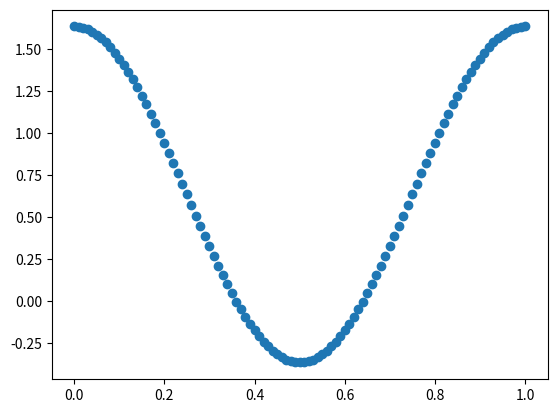

Recreate this plot in Python. (Note: this script raises an exception after producing the figure.)
import numpy as np
import matplotlib.pyplot as plt
from random import random


def f(x):
    a = random()
    j = np.cos(2 * np.pi * x) + a
    return j


def make(x, m):
    n = x.Shape[0]
    ans = np.zeros((n, m + 1))
    ans[:, 0] = 1
    for i in range(1, m + 1):
        ans[:, i] = ans[:, i - 1] * x
    return ans


def final(a, y):
    at = a.transpose()
    k = np.linalg.solve(at.dot(a), at.dot(y))
    return k


plt.figure()
# x = np.arange(0, 1.01, 0.01)
x = np.linspace(0, 1, 101, endpoint=True)
# print(z)
y = f(x)
# print(x,y)
plt.scatter(x, y)
g = int(input())
for i in range(g + 1):
    A = make(x, i)
    a = final(A, y)
    plt.plot(x, A.dot(a))
plt.legend(list(range(g + 1)))
plt.show()
